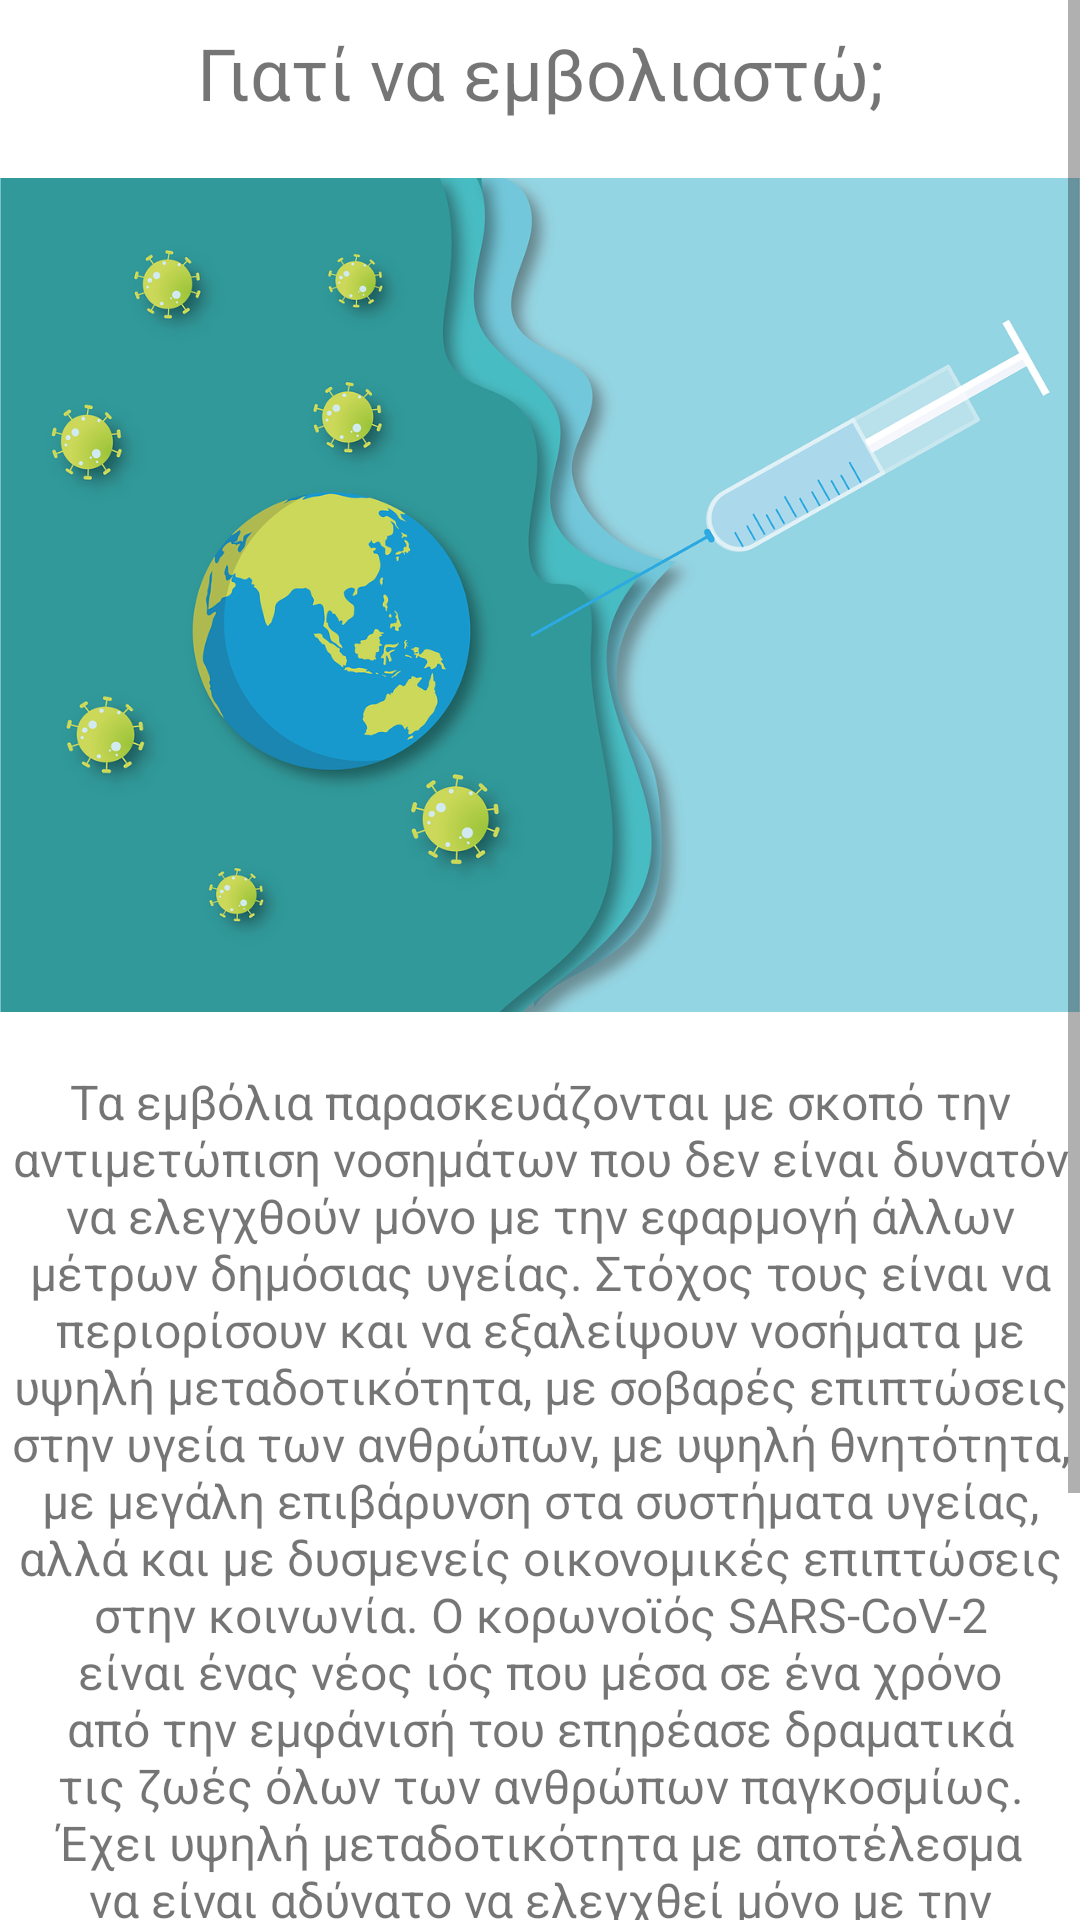

Write the Android layout XML for this screen, with the resource values it uses.
<!-- AndroidManifest.xml: application theme Theme.MyApplication -->
<!-- res/layout/activity_safety.xml -->
<?xml version="1.0" encoding="utf-8"?>
<ScrollView xmlns:android="http://schemas.android.com/apk/res/android"
    xmlns:app="http://schemas.android.com/apk/res-auto"
    xmlns:tools="http://schemas.android.com/tools"
    android:layout_width="match_parent"
    android:layout_height="match_parent">
    <androidx.constraintlayout.widget.ConstraintLayout
        android:layout_width="match_parent"
        android:layout_height="wrap_content"
        tools:context=".Safety">

        <TextView
            android:id="@+id/textView2"
            android:layout_width="wrap_content"
            android:layout_height="wrap_content"
            android:layout_marginBottom="8dp"
            android:text="@string/safety_text"
            android:textAlignment="center"
            android:textSize="16sp"
            app:layout_constraintBottom_toBottomOf="parent"
            app:layout_constraintLeft_toLeftOf="parent"
            app:layout_constraintRight_toRightOf="parent" />

        <TextView
            android:id="@+id/textView"
            android:layout_width="wrap_content"
            android:layout_height="wrap_content"
            android:layout_marginStart="8dp"
            android:layout_marginTop="8dp"
            android:layout_marginEnd="8dp"
            android:text="@string/why"
            android:textAlignment="center"
            android:textSize="24sp"
            app:layout_constraintBottom_toTopOf="@id/imageView"
            app:layout_constraintEnd_toEndOf="parent"
            app:layout_constraintStart_toStartOf="parent"
            app:layout_constraintTop_toTopOf="parent" />

        <ImageView
            android:id="@+id/imageView"
            android:layout_width="wrap_content"
            android:layout_height="wrap_content"
            android:layout_marginStart="8dp"
            android:layout_marginTop="8dp"
            android:layout_marginEnd="8dp"
            android:layout_marginBottom="8dp"
            android:contentDescription="@string/safety_image_desc"
            app:layout_constrainedHeight="true"
            app:layout_constraintHeight_max="300dp"
            app:layout_constraintBottom_toTopOf="@+id/textView2"
            app:layout_constraintEnd_toEndOf="parent"
            app:layout_constraintStart_toStartOf="parent"
            app:layout_constraintTop_toBottomOf="@+id/textView"
            app:srcCompat="@drawable/why_image" />



    </androidx.constraintlayout.widget.ConstraintLayout>
</ScrollView>
<!-- resources referenced by this layout -->
<resources>
  <!-- drawable why_image: png bitmap (drawable, 268629 bytes) -->
  <string name="safety_image_desc">Image about health</string>
  <string name="safety_text">Τα εμβόλια παρασκευάζονται με σκοπό την αντιμετώπιση νοσημάτων που δεν είναι δυνατόν να ελεγχθούν μόνο με την εφαρμογή άλλων μέτρων δημόσιας υγείας. Στόχος τους είναι να περιορίσουν και να εξαλείψουν νοσήματα με υψηλή μεταδοτικότητα, με σοβαρές επιπτώσεις στην υγεία των ανθρώπων, με υψηλή θνητότητα, με μεγάλη επιβάρυνση στα συστήματα υγείας, αλλά και με δυσμενείς οικονομικές επιπτώσεις στην κοινωνία.
          Ο κορωνοϊός SARS-CoV-2 είναι ένας νέος ιός που μέσα σε ένα χρόνο από την εμφάνισή του επηρέασε δραματικά τις ζωές όλων των ανθρώπων παγκοσμίως. Έχει υψηλή μεταδοτικότητα με αποτέλεσμα να είναι αδύνατο να ελεγχθεί μόνο με την εφαρμογή των άλλων, πιο γνωστών σε όλους μας, μέτρων δημόσιας υγείας, επιβαρύνει σοβαρά σε πολλές περιπτώσεις την υγεία των νοσούντων, μπορεί να οδηγήσει σε απώλεια πολλών ανθρώπινων ζωών ακόμα υγιών ατόμων, επηρεάζει σημαντικά την καθημερινότητα όλων, δοκιμάζει τα συστήματα υγείας και δημιουργεί ανεπανόρθωτες οικονομικές επιπτώσεις σε όλον τον πλανήτη.</string>
  <string name="why">Γιατί να εμβολιαστώ;</string>
  <style name="Theme.MyApplication" parent="Theme.MaterialComponents.DayNight.DarkActionBar">
          
          <item name="colorPrimary">@color/blue_500</item>
          <item name="colorPrimaryVariant">@color/blue_700</item>
          <item name="colorOnPrimary">@color/white</item>
          
          <item name="colorSecondary">@color/green_500</item>
          <item name="colorSecondaryVariant">@color/green_700</item>
          <item name="colorOnSecondary">@color/black</item>
          
          <item name="android:statusBarColor" tools:targetApi="l">?attr/colorPrimaryVariant</item>
          
      </style>
  <color name="blue_500">#2196F3</color>
  <color name="blue_700">#1976D2</color>
  <color name="white">#FFFFFFFF</color>
  <color name="green_500">#4CAF50</color>
  <color name="green_700">#388E3C</color>
  <color name="black">#FF000000</color>
</resources>
